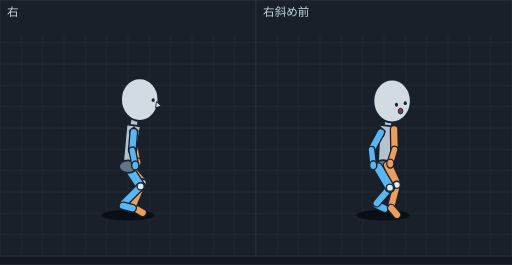
t = 0.00 s
t = 0.06 s: frame unchanged from t = 0.00 s, image omitted
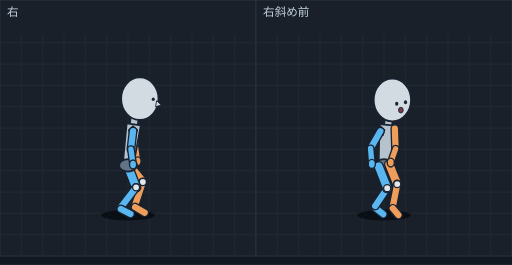
t = 0.15 s
t = 0.21 s: frame unchanged from t = 0.15 s, image omitted
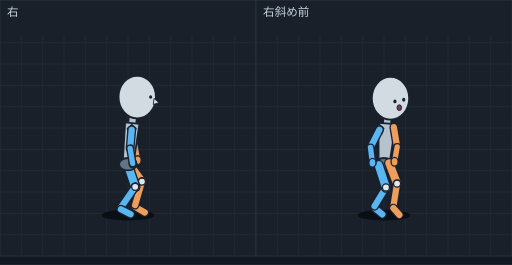
t = 0.28 s
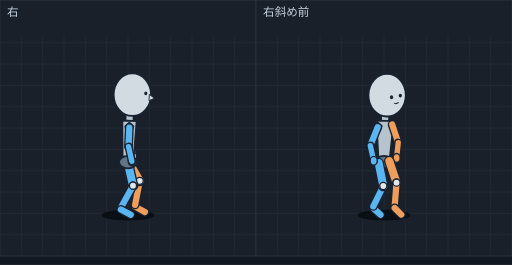
t = 0.36 s

The animated SVG that drew these frames (rendered in a browser with its animation timeline set to each time). Animation: 12 SMIL elements (animate=12); one cycle of 0.43 s, repeats indefinitely.

<svg xmlns="http://www.w3.org/2000/svg" viewBox="0 0 576 298" width="576" height="298" font-family="sans-serif"><rect width="576" height="298" fill="#121821"/><g transform="translate(0,0)"><rect width="288" height="288" fill="#19202a" stroke="#2c3542"/><line x1="24" y1="40" x2="24" y2="288" stroke="#222b37"/><line x1="48" y1="40" x2="48" y2="288" stroke="#222b37"/><line x1="72" y1="40" x2="72" y2="288" stroke="#222b37"/><line x1="96" y1="40" x2="96" y2="288" stroke="#222b37"/><line x1="120" y1="40" x2="120" y2="288" stroke="#222b37"/><line x1="144" y1="40" x2="144" y2="288" stroke="#222b37"/><line x1="168" y1="40" x2="168" y2="288" stroke="#222b37"/><line x1="192" y1="40" x2="192" y2="288" stroke="#222b37"/><line x1="216" y1="40" x2="216" y2="288" stroke="#222b37"/><line x1="240" y1="40" x2="240" y2="288" stroke="#222b37"/><line x1="264" y1="40" x2="264" y2="288" stroke="#222b37"/><line x1="0" y1="48" x2="288" y2="48" stroke="#222b37"/><line x1="0" y1="72" x2="288" y2="72" stroke="#222b37"/><line x1="0" y1="96" x2="288" y2="96" stroke="#222b37"/><line x1="0" y1="120" x2="288" y2="120" stroke="#222b37"/><line x1="0" y1="144" x2="288" y2="144" stroke="#222b37"/><line x1="0" y1="168" x2="288" y2="168" stroke="#222b37"/><line x1="0" y1="192" x2="288" y2="192" stroke="#222b37"/><line x1="0" y1="216" x2="288" y2="216" stroke="#222b37"/><line x1="0" y1="240" x2="288" y2="240" stroke="#222b37"/><line x1="0" y1="264" x2="288" y2="264" stroke="#222b37"/><text x="8" y="18" font-size="13" fill="#c4d2df">右</text><g display="inline"><ellipse cx="144.0" cy="242" rx="30" ry="6" fill="#0a0f15"/><line x1="148.8" y1="144.3" x2="152.1" y2="166.8" stroke="#182230" stroke-width="10" stroke-linecap="round"/><line x1="148.8" y1="144.3" x2="152.1" y2="166.8" stroke="#ee9d5a" stroke-width="7" stroke-linecap="round"/><line x1="143.4" y1="185.7" x2="160.5" y2="205.6" stroke="#182230" stroke-width="12" stroke-linecap="round"/><line x1="143.4" y1="185.7" x2="160.5" y2="205.6" stroke="#ee9d5a" stroke-width="9" stroke-linecap="round"/><line x1="149.7" y1="232.9" x2="160.5" y2="239.3" stroke="#182230" stroke-width="10" stroke-linecap="round"/><line x1="149.7" y1="232.9" x2="160.5" y2="239.3" stroke="#ee9d5a" stroke-width="7" stroke-linecap="round"/><line x1="160.5" y1="205.6" x2="149.7" y2="230.9" stroke="#182230" stroke-width="10" stroke-linecap="round"/><line x1="160.5" y1="205.6" x2="149.7" y2="230.9" stroke="#ee9d5a" stroke-width="7" stroke-linecap="round"/><line x1="152.1" y1="166.8" x2="154.7" y2="182.6" stroke="#182230" stroke-width="9" stroke-linecap="round"/><line x1="152.1" y1="166.8" x2="154.7" y2="182.6" stroke="#ee9d5a" stroke-width="6" stroke-linecap="round"/><ellipse cx="160.5" cy="205.6" rx="4" ry="4" fill="#e1e8ec" stroke="#182230" stroke-width="1.5"/><ellipse cx="154.7" cy="182.6" rx="4" ry="5" fill="#ee9d5a" stroke="#182230" stroke-width="1.5"/><line x1="144.6" y1="188.9" x2="158.2" y2="209.6" stroke="#182230" stroke-width="12" stroke-linecap="round"/><line x1="144.6" y1="188.9" x2="158.2" y2="209.6" stroke="#5ab6f0" stroke-width="9" stroke-linecap="round"/><line x1="158.2" y1="209.6" x2="138.3" y2="229.5" stroke="#182230" stroke-width="10" stroke-linecap="round"/><line x1="158.2" y1="209.6" x2="138.3" y2="229.5" stroke="#5ab6f0" stroke-width="7" stroke-linecap="round"/><line x1="138.3" y1="231.5" x2="149.2" y2="234.2" stroke="#182230" stroke-width="10" stroke-linecap="round"/><line x1="138.3" y1="231.5" x2="149.2" y2="234.2" stroke="#5ab6f0" stroke-width="7" stroke-linecap="round"/><ellipse cx="158.2" cy="209.6" rx="4" ry="4" fill="#e1e8ec" stroke="#182230" stroke-width="1.5"/><line x1="151.7" y1="132.2" x2="149.0" y2="150.9" stroke="#182230" stroke-width="10" stroke-linecap="round"/><line x1="151.7" y1="132.2" x2="149.0" y2="150.9" stroke="#b6c2cc" stroke-width="7" stroke-linecap="round"/><polygon points="158.3,142.1 142.4,139.9 138.1,186.5 149.9,188.1" fill="#b6c2cc" stroke="#182230" stroke-width="2" stroke-linejoin="round"/><ellipse cx="144.0" cy="187.3" rx="10" ry="7" fill="#637487" stroke="#182230" stroke-width="2"/><ellipse cx="157.2" cy="112.0" rx="21" ry="24" fill="#d2dbe1" stroke="#182230" stroke-width="2"/><ellipse cx="172.3" cy="112.6" rx="1.7" ry="2" fill="#182230"/><polygon points="176.1,114.3 181.3,119.3 174.9,121.2" fill="#d2dbe1" stroke="#182230" stroke-width="1"/><polygon points="150.5,142.7 155.5,147.2 153.5,153.2 146.5,151.7 145.5,147.2" fill="#246a9e" stroke="#182230" stroke-width="1.2"/><line x1="150.5" y1="148.7" x2="148.8" y2="169.1" stroke="#182230" stroke-width="10" stroke-linecap="round"/><line x1="150.5" y1="148.7" x2="148.8" y2="169.1" stroke="#5ab6f0" stroke-width="7" stroke-linecap="round"/><line x1="148.8" y1="169.1" x2="152.2" y2="186.1" stroke="#182230" stroke-width="9" stroke-linecap="round"/><line x1="148.8" y1="169.1" x2="152.2" y2="186.1" stroke="#5ab6f0" stroke-width="6" stroke-linecap="round"/><ellipse cx="152.2" cy="186.1" rx="4" ry="5" fill="#5ab6f0" stroke="#182230" stroke-width="1.5"/><animate attributeName="display" values="inline;none;none;none;none;none" keyTimes="0.0000;0.2817;0.5634;0.7277;0.8920;0.9460" calcMode="discrete" dur="426ms" repeatCount="indefinite"/></g><g display="none"><ellipse cx="144.0" cy="242" rx="30" ry="6" fill="#0a0f15"/><line x1="149.7" y1="143.3" x2="152.5" y2="165.8" stroke="#182230" stroke-width="10" stroke-linecap="round"/><line x1="149.7" y1="143.3" x2="152.5" y2="165.8" stroke="#ee9d5a" stroke-width="7" stroke-linecap="round"/><line x1="144.0" y1="184.5" x2="160.7" y2="204.7" stroke="#182230" stroke-width="12" stroke-linecap="round"/><line x1="144.0" y1="184.5" x2="160.7" y2="204.7" stroke="#ee9d5a" stroke-width="9" stroke-linecap="round"/><line x1="160.7" y1="204.7" x2="152.0" y2="230.9" stroke="#182230" stroke-width="10" stroke-linecap="round"/><line x1="160.7" y1="204.7" x2="152.0" y2="230.9" stroke="#ee9d5a" stroke-width="7" stroke-linecap="round"/><line x1="152.0" y1="232.9" x2="162.8" y2="239.3" stroke="#182230" stroke-width="10" stroke-linecap="round"/><line x1="152.0" y1="232.9" x2="162.8" y2="239.3" stroke="#ee9d5a" stroke-width="7" stroke-linecap="round"/><line x1="152.5" y1="165.8" x2="154.7" y2="181.4" stroke="#182230" stroke-width="9" stroke-linecap="round"/><line x1="152.5" y1="165.8" x2="154.7" y2="181.4" stroke="#ee9d5a" stroke-width="6" stroke-linecap="round"/><ellipse cx="160.7" cy="204.7" rx="4" ry="4" fill="#e1e8ec" stroke="#182230" stroke-width="1.5"/><line x1="144.0" y1="187.5" x2="153.1" y2="210.7" stroke="#182230" stroke-width="12" stroke-linecap="round"/><line x1="144.0" y1="187.5" x2="153.1" y2="210.7" stroke="#5ab6f0" stroke-width="9" stroke-linecap="round"/><line x1="153.1" y1="210.7" x2="136.0" y2="233.1" stroke="#182230" stroke-width="10" stroke-linecap="round"/><line x1="153.1" y1="210.7" x2="136.0" y2="233.1" stroke="#5ab6f0" stroke-width="7" stroke-linecap="round"/><line x1="136.0" y1="235.1" x2="146.8" y2="240.7" stroke="#182230" stroke-width="10" stroke-linecap="round"/><line x1="136.0" y1="235.1" x2="146.8" y2="240.7" stroke="#5ab6f0" stroke-width="7" stroke-linecap="round"/><ellipse cx="154.7" cy="181.4" rx="4" ry="5" fill="#ee9d5a" stroke="#182230" stroke-width="1.5"/><ellipse cx="153.1" cy="210.7" rx="4" ry="4" fill="#e1e8ec" stroke="#182230" stroke-width="1.5"/><line x1="151.7" y1="131.0" x2="149.1" y2="149.9" stroke="#182230" stroke-width="10" stroke-linecap="round"/><line x1="151.7" y1="131.0" x2="149.1" y2="149.9" stroke="#b6c2cc" stroke-width="7" stroke-linecap="round"/><polygon points="158.4,141.1 142.5,138.8 138.1,185.2 149.9,186.8" fill="#b6c2cc" stroke="#182230" stroke-width="2" stroke-linejoin="round"/><ellipse cx="144.0" cy="186.0" rx="10" ry="7" fill="#637487" stroke="#182230" stroke-width="2"/><ellipse cx="157.3" cy="110.9" rx="21" ry="24" fill="#d2dbe1" stroke="#182230" stroke-width="2"/><ellipse cx="172.4" cy="111.5" rx="1.7" ry="2" fill="#182230"/><polygon points="176.2,113.2 181.4,118.1 175.0,120.1" fill="#d2dbe1" stroke="#182230" stroke-width="1"/><polygon points="149.7,141.5 154.7,146.0 152.7,152.0 145.7,150.5 144.7,146.0" fill="#246a9e" stroke="#182230" stroke-width="1.2"/><line x1="149.7" y1="147.5" x2="147.3" y2="167.8" stroke="#182230" stroke-width="10" stroke-linecap="round"/><line x1="149.7" y1="147.5" x2="147.3" y2="167.8" stroke="#5ab6f0" stroke-width="7" stroke-linecap="round"/><line x1="147.3" y1="167.8" x2="149.7" y2="184.9" stroke="#182230" stroke-width="9" stroke-linecap="round"/><line x1="147.3" y1="167.8" x2="149.7" y2="184.9" stroke="#5ab6f0" stroke-width="6" stroke-linecap="round"/><ellipse cx="149.7" cy="184.9" rx="4" ry="5" fill="#5ab6f0" stroke="#182230" stroke-width="1.5"/><animate attributeName="display" values="none;inline;none;none;none;none" keyTimes="0.0000;0.2817;0.5634;0.7277;0.8920;0.9460" calcMode="discrete" dur="426ms" repeatCount="indefinite"/></g><g display="none"><ellipse cx="144.0" cy="242" rx="30" ry="6" fill="#0a0f15"/><line x1="148.2" y1="141.9" x2="151.7" y2="163.6" stroke="#182230" stroke-width="10" stroke-linecap="round"/><line x1="148.2" y1="141.9" x2="151.7" y2="163.6" stroke="#ee9d5a" stroke-width="7" stroke-linecap="round"/><line x1="151.7" y1="163.6" x2="154.8" y2="180.2" stroke="#182230" stroke-width="9" stroke-linecap="round"/><line x1="151.7" y1="163.6" x2="154.8" y2="180.2" stroke="#ee9d5a" stroke-width="6" stroke-linecap="round"/><line x1="144.0" y1="183.2" x2="159.7" y2="204.2" stroke="#182230" stroke-width="12" stroke-linecap="round"/><line x1="144.0" y1="183.2" x2="159.7" y2="204.2" stroke="#ee9d5a" stroke-width="9" stroke-linecap="round"/><line x1="152.0" y1="232.7" x2="162.9" y2="239.0" stroke="#182230" stroke-width="10" stroke-linecap="round"/><line x1="152.0" y1="232.7" x2="162.9" y2="239.0" stroke="#ee9d5a" stroke-width="7" stroke-linecap="round"/><line x1="159.7" y1="204.2" x2="152.0" y2="230.7" stroke="#182230" stroke-width="10" stroke-linecap="round"/><line x1="159.7" y1="204.2" x2="152.0" y2="230.7" stroke="#ee9d5a" stroke-width="7" stroke-linecap="round"/><ellipse cx="154.8" cy="180.2" rx="4" ry="5" fill="#ee9d5a" stroke="#182230" stroke-width="1.5"/><ellipse cx="159.7" cy="204.2" rx="4" ry="4" fill="#e1e8ec" stroke="#182230" stroke-width="1.5"/><line x1="144.0" y1="186.2" x2="152.1" y2="210.1" stroke="#182230" stroke-width="12" stroke-linecap="round"/><line x1="144.0" y1="186.2" x2="152.1" y2="210.1" stroke="#5ab6f0" stroke-width="9" stroke-linecap="round"/><line x1="152.1" y1="210.1" x2="136.0" y2="233.3" stroke="#182230" stroke-width="10" stroke-linecap="round"/><line x1="152.1" y1="210.1" x2="136.0" y2="233.3" stroke="#5ab6f0" stroke-width="7" stroke-linecap="round"/><line x1="136.0" y1="235.3" x2="146.9" y2="241.0" stroke="#182230" stroke-width="10" stroke-linecap="round"/><line x1="136.0" y1="235.3" x2="146.9" y2="241.0" stroke="#5ab6f0" stroke-width="7" stroke-linecap="round"/><ellipse cx="152.1" cy="210.1" rx="4" ry="4" fill="#e1e8ec" stroke="#182230" stroke-width="1.5"/><line x1="149.7" y1="129.5" x2="147.8" y2="148.4" stroke="#182230" stroke-width="10" stroke-linecap="round"/><line x1="149.7" y1="129.5" x2="147.8" y2="148.4" stroke="#b6c2cc" stroke-width="7" stroke-linecap="round"/><polygon points="156.8,139.3 140.8,137.6 138.0,184.1 150.0,185.3" fill="#b6c2cc" stroke="#182230" stroke-width="2" stroke-linejoin="round"/><ellipse cx="144.0" cy="184.7" rx="10" ry="7" fill="#637487" stroke="#182230" stroke-width="2"/><ellipse cx="154.4" cy="109.2" rx="21" ry="24" fill="#d2dbe1" stroke="#182230" stroke-width="2"/><ellipse cx="169.5" cy="109.1" rx="1.7" ry="2" fill="#182230"/><polygon points="173.3,110.6 178.8,115.4 172.4,117.6" fill="#d2dbe1" stroke="#182230" stroke-width="1"/><polygon points="148.2,140.0 153.2,144.5 151.2,150.5 144.2,149.0 143.2,144.5" fill="#246a9e" stroke="#182230" stroke-width="1.2"/><line x1="148.2" y1="146.0" x2="146.4" y2="166.8" stroke="#182230" stroke-width="10" stroke-linecap="round"/><line x1="148.2" y1="146.0" x2="146.4" y2="166.8" stroke="#5ab6f0" stroke-width="7" stroke-linecap="round"/><ellipse cx="149.2" cy="183.7" rx="4" ry="5" fill="#5ab6f0" stroke="#182230" stroke-width="1.5"/><line x1="146.4" y1="166.8" x2="149.2" y2="183.7" stroke="#182230" stroke-width="9" stroke-linecap="round"/><line x1="146.4" y1="166.8" x2="149.2" y2="183.7" stroke="#5ab6f0" stroke-width="6" stroke-linecap="round"/><animate attributeName="display" values="none;none;inline;none;none;none" keyTimes="0.0000;0.2817;0.5634;0.7277;0.8920;0.9460" calcMode="discrete" dur="426ms" repeatCount="indefinite"/></g><g display="none"><ellipse cx="144.0" cy="242" rx="30" ry="6" fill="#0a0f15"/><line x1="147.6" y1="158.9" x2="149.8" y2="176.1" stroke="#182230" stroke-width="9" stroke-linecap="round"/><line x1="147.6" y1="158.9" x2="149.8" y2="176.1" stroke="#ee9d5a" stroke-width="6" stroke-linecap="round"/><line x1="145.5" y1="139.3" x2="147.6" y2="158.9" stroke="#182230" stroke-width="10" stroke-linecap="round"/><line x1="145.5" y1="139.3" x2="147.6" y2="158.9" stroke="#ee9d5a" stroke-width="7" stroke-linecap="round"/><ellipse cx="149.8" cy="176.1" rx="4" ry="5" fill="#ee9d5a" stroke="#182230" stroke-width="1.5"/><line x1="152.0" y1="232.4" x2="163.0" y2="238.5" stroke="#182230" stroke-width="10" stroke-linecap="round"/><line x1="152.0" y1="232.4" x2="163.0" y2="238.5" stroke="#ee9d5a" stroke-width="7" stroke-linecap="round"/><line x1="157.2" y1="203.4" x2="152.0" y2="230.4" stroke="#182230" stroke-width="10" stroke-linecap="round"/><line x1="157.2" y1="203.4" x2="152.0" y2="230.4" stroke="#ee9d5a" stroke-width="7" stroke-linecap="round"/><line x1="144.0" y1="180.8" x2="157.2" y2="203.4" stroke="#182230" stroke-width="12" stroke-linecap="round"/><line x1="144.0" y1="180.8" x2="157.2" y2="203.4" stroke="#ee9d5a" stroke-width="9" stroke-linecap="round"/><ellipse cx="157.2" cy="203.4" rx="4" ry="4" fill="#e1e8ec" stroke="#182230" stroke-width="1.5"/><line x1="144.0" y1="183.8" x2="149.6" y2="208.8" stroke="#182230" stroke-width="12" stroke-linecap="round"/><line x1="144.0" y1="183.8" x2="149.6" y2="208.8" stroke="#5ab6f0" stroke-width="9" stroke-linecap="round"/><line x1="149.6" y1="208.8" x2="136.0" y2="233.6" stroke="#182230" stroke-width="10" stroke-linecap="round"/><line x1="149.6" y1="208.8" x2="136.0" y2="233.6" stroke="#5ab6f0" stroke-width="7" stroke-linecap="round"/><line x1="136.0" y1="235.6" x2="147.0" y2="241.5" stroke="#182230" stroke-width="10" stroke-linecap="round"/><line x1="136.0" y1="235.6" x2="147.0" y2="241.5" stroke="#5ab6f0" stroke-width="7" stroke-linecap="round"/><ellipse cx="149.6" cy="208.8" rx="4" ry="4" fill="#e1e8ec" stroke="#182230" stroke-width="1.5"/><line x1="146.0" y1="126.8" x2="145.3" y2="145.8" stroke="#182230" stroke-width="10" stroke-linecap="round"/><line x1="146.0" y1="126.8" x2="145.3" y2="145.8" stroke="#b6c2cc" stroke-width="7" stroke-linecap="round"/><polygon points="153.7,136.1 137.7,135.5 138.0,182.1 150.0,182.5" fill="#b6c2cc" stroke="#182230" stroke-width="2" stroke-linejoin="round"/><ellipse cx="144.0" cy="182.3" rx="10" ry="7" fill="#637487" stroke="#182230" stroke-width="2"/><ellipse cx="148.9" cy="106.4" rx="21" ry="24" fill="#d2dbe1" stroke="#182230" stroke-width="2"/><ellipse cx="164.0" cy="105.0" rx="1.7" ry="2" fill="#182230"/><polygon points="168.0,106.2 173.8,110.5 167.6,113.2" fill="#d2dbe1" stroke="#182230" stroke-width="1"/><polygon points="145.5,137.4 150.5,141.9 148.5,147.9 141.5,146.4 140.5,141.9" fill="#246a9e" stroke="#182230" stroke-width="1.2"/><line x1="145.5" y1="143.4" x2="144.6" y2="164.9" stroke="#182230" stroke-width="10" stroke-linecap="round"/><line x1="145.5" y1="143.4" x2="144.6" y2="164.9" stroke="#5ab6f0" stroke-width="7" stroke-linecap="round"/><ellipse cx="148.3" cy="181.4" rx="4" ry="5" fill="#5ab6f0" stroke="#182230" stroke-width="1.5"/><line x1="144.6" y1="164.9" x2="148.3" y2="181.4" stroke="#182230" stroke-width="9" stroke-linecap="round"/><line x1="144.6" y1="164.9" x2="148.3" y2="181.4" stroke="#5ab6f0" stroke-width="6" stroke-linecap="round"/><animate attributeName="display" values="none;none;none;inline;none;none" keyTimes="0.0000;0.2817;0.5634;0.7277;0.8920;0.9460" calcMode="discrete" dur="426ms" repeatCount="indefinite"/></g><g display="none"><ellipse cx="144.0" cy="242" rx="30" ry="6" fill="#0a0f15"/><line x1="145.7" y1="155.8" x2="147.8" y2="173.1" stroke="#182230" stroke-width="9" stroke-linecap="round"/><line x1="145.7" y1="155.8" x2="147.8" y2="173.1" stroke="#ee9d5a" stroke-width="6" stroke-linecap="round"/><ellipse cx="147.8" cy="173.1" rx="4" ry="5" fill="#ee9d5a" stroke="#182230" stroke-width="1.5"/><line x1="144.0" y1="137.9" x2="145.7" y2="155.8" stroke="#182230" stroke-width="10" stroke-linecap="round"/><line x1="144.0" y1="137.9" x2="145.7" y2="155.8" stroke="#ee9d5a" stroke-width="7" stroke-linecap="round"/><line x1="152.0" y1="232.2" x2="163.0" y2="238.2" stroke="#182230" stroke-width="10" stroke-linecap="round"/><line x1="152.0" y1="232.2" x2="163.0" y2="238.2" stroke="#ee9d5a" stroke-width="7" stroke-linecap="round"/><line x1="155.5" y1="202.9" x2="152.0" y2="230.2" stroke="#182230" stroke-width="10" stroke-linecap="round"/><line x1="155.5" y1="202.9" x2="152.0" y2="230.2" stroke="#ee9d5a" stroke-width="7" stroke-linecap="round"/><line x1="144.0" y1="179.5" x2="155.5" y2="202.9" stroke="#182230" stroke-width="12" stroke-linecap="round"/><line x1="144.0" y1="179.5" x2="155.5" y2="202.9" stroke="#ee9d5a" stroke-width="9" stroke-linecap="round"/><ellipse cx="155.5" cy="202.9" rx="4" ry="4" fill="#e1e8ec" stroke="#182230" stroke-width="1.5"/><line x1="144.0" y1="182.5" x2="147.8" y2="208.1" stroke="#182230" stroke-width="12" stroke-linecap="round"/><line x1="144.0" y1="182.5" x2="147.8" y2="208.1" stroke="#5ab6f0" stroke-width="9" stroke-linecap="round"/><line x1="147.8" y1="208.1" x2="136.0" y2="233.8" stroke="#182230" stroke-width="10" stroke-linecap="round"/><line x1="147.8" y1="208.1" x2="136.0" y2="233.8" stroke="#5ab6f0" stroke-width="7" stroke-linecap="round"/><line x1="136.0" y1="235.8" x2="147.0" y2="241.8" stroke="#182230" stroke-width="10" stroke-linecap="round"/><line x1="136.0" y1="235.8" x2="147.0" y2="241.8" stroke="#5ab6f0" stroke-width="7" stroke-linecap="round"/><ellipse cx="147.8" cy="208.1" rx="4" ry="4" fill="#e1e8ec" stroke="#182230" stroke-width="1.5"/><line x1="144.0" y1="125.5" x2="144.0" y2="144.5" stroke="#182230" stroke-width="10" stroke-linecap="round"/><line x1="144.0" y1="125.5" x2="144.0" y2="144.5" stroke="#b6c2cc" stroke-width="7" stroke-linecap="round"/><polygon points="152.0,134.5 136.0,134.5 138.0,181.0 150.0,181.0" fill="#b6c2cc" stroke="#182230" stroke-width="2" stroke-linejoin="round"/><ellipse cx="144.0" cy="181.0" rx="10" ry="7" fill="#637487" stroke="#182230" stroke-width="2"/><ellipse cx="146.0" cy="105.0" rx="21" ry="24" fill="#d2dbe1" stroke="#182230" stroke-width="2"/><ellipse cx="161.0" cy="103.0" rx="1.7" ry="2" fill="#182230"/><polygon points="165.0,104.0 171.0,108.0 165.0,111.0" fill="#d2dbe1" stroke="#182230" stroke-width="1"/><polygon points="144.0,136.1 149.0,140.6 147.0,146.6 140.0,145.1 139.0,140.6" fill="#246a9e" stroke="#182230" stroke-width="1.2"/><line x1="144.0" y1="142.1" x2="143.7" y2="163.9" stroke="#182230" stroke-width="10" stroke-linecap="round"/><line x1="144.0" y1="142.1" x2="143.7" y2="163.9" stroke="#5ab6f0" stroke-width="7" stroke-linecap="round"/><ellipse cx="147.8" cy="180.0" rx="4" ry="5" fill="#5ab6f0" stroke="#182230" stroke-width="1.5"/><line x1="143.7" y1="163.9" x2="147.8" y2="180.0" stroke="#182230" stroke-width="9" stroke-linecap="round"/><line x1="143.7" y1="163.9" x2="147.8" y2="180.0" stroke="#5ab6f0" stroke-width="6" stroke-linecap="round"/><animate attributeName="display" values="none;none;none;none;inline;none" keyTimes="0.0000;0.2817;0.5634;0.7277;0.8920;0.9460" calcMode="discrete" dur="426ms" repeatCount="indefinite"/></g><g display="none"><ellipse cx="144.9" cy="242" rx="30" ry="6" fill="#0a0f15"/><line x1="151.7" y1="155.0" x2="157.6" y2="171.4" stroke="#182230" stroke-width="9" stroke-linecap="round"/><line x1="151.7" y1="155.0" x2="157.6" y2="171.4" stroke="#ee9d5a" stroke-width="6" stroke-linecap="round"/><ellipse cx="157.6" cy="171.4" rx="4" ry="5" fill="#ee9d5a" stroke="#182230" stroke-width="1.5"/><line x1="147.6" y1="138.0" x2="151.7" y2="155.0" stroke="#182230" stroke-width="10" stroke-linecap="round"/><line x1="147.6" y1="138.0" x2="151.7" y2="155.0" stroke="#ee9d5a" stroke-width="7" stroke-linecap="round"/><line x1="152.9" y1="231.3" x2="164.2" y2="236.9" stroke="#182230" stroke-width="10" stroke-linecap="round"/><line x1="152.9" y1="231.3" x2="164.2" y2="236.9" stroke="#ee9d5a" stroke-width="7" stroke-linecap="round"/><line x1="157.8" y1="202.1" x2="152.9" y2="229.3" stroke="#182230" stroke-width="10" stroke-linecap="round"/><line x1="157.8" y1="202.1" x2="152.9" y2="229.3" stroke="#ee9d5a" stroke-width="7" stroke-linecap="round"/><line x1="144.9" y1="179.5" x2="157.8" y2="202.1" stroke="#182230" stroke-width="12" stroke-linecap="round"/><line x1="144.9" y1="179.5" x2="157.8" y2="202.1" stroke="#ee9d5a" stroke-width="9" stroke-linecap="round"/><ellipse cx="157.8" cy="202.1" rx="4" ry="4" fill="#e1e8ec" stroke="#182230" stroke-width="1.5"/><line x1="144.9" y1="182.5" x2="148.8" y2="208.1" stroke="#182230" stroke-width="12" stroke-linecap="round"/><line x1="144.9" y1="182.5" x2="148.8" y2="208.1" stroke="#5ab6f0" stroke-width="9" stroke-linecap="round"/><line x1="148.8" y1="208.1" x2="135.9" y2="233.3" stroke="#182230" stroke-width="10" stroke-linecap="round"/><line x1="148.8" y1="208.1" x2="135.9" y2="233.3" stroke="#5ab6f0" stroke-width="7" stroke-linecap="round"/><line x1="135.9" y1="235.3" x2="146.5" y2="241.9" stroke="#182230" stroke-width="10" stroke-linecap="round"/><line x1="135.9" y1="235.3" x2="146.5" y2="241.9" stroke="#5ab6f0" stroke-width="7" stroke-linecap="round"/><ellipse cx="148.8" cy="208.1" rx="4" ry="4" fill="#e1e8ec" stroke="#182230" stroke-width="1.5"/><line x1="148.6" y1="125.6" x2="147.3" y2="144.6" stroke="#182230" stroke-width="10" stroke-linecap="round"/><line x1="148.6" y1="125.6" x2="147.3" y2="144.6" stroke="#b6c2cc" stroke-width="7" stroke-linecap="round"/><polygon points="156.0,135.1 140.0,134.1 139.0,180.6 150.9,181.4" fill="#b6c2cc" stroke="#182230" stroke-width="2" stroke-linejoin="round"/><ellipse cx="144.9" cy="181.0" rx="10" ry="7" fill="#637487" stroke="#182230" stroke-width="2"/><ellipse cx="150.6" cy="105.1" rx="21" ry="24" fill="#d2dbe1" stroke="#182230" stroke-width="2"/><ellipse cx="165.6" cy="103.1" rx="1.7" ry="2" fill="#182230"/><polygon points="169.6,104.1 175.6,108.1 169.6,111.1" fill="#d2dbe1" stroke="#182230" stroke-width="1"/><polygon points="147.6,136.2 152.6,140.7 150.6,146.7 143.6,145.2 142.6,140.7" fill="#246a9e" stroke="#182230" stroke-width="1.2"/><line x1="147.6" y1="142.2" x2="150.0" y2="163.5" stroke="#182230" stroke-width="10" stroke-linecap="round"/><line x1="147.6" y1="142.2" x2="150.0" y2="163.5" stroke="#5ab6f0" stroke-width="7" stroke-linecap="round"/><ellipse cx="157.4" cy="178.3" rx="4" ry="5" fill="#5ab6f0" stroke="#182230" stroke-width="1.5"/><line x1="150.0" y1="163.5" x2="157.4" y2="178.3" stroke="#182230" stroke-width="9" stroke-linecap="round"/><line x1="150.0" y1="163.5" x2="157.4" y2="178.3" stroke="#5ab6f0" stroke-width="6" stroke-linecap="round"/><animate attributeName="display" values="none;none;none;none;none;inline" keyTimes="0.0000;0.2817;0.5634;0.7277;0.8920;0.9460" calcMode="discrete" dur="426ms" repeatCount="indefinite"/></g></g><g transform="translate(288,0)"><rect width="288" height="288" fill="#19202a" stroke="#2c3542"/><line x1="24" y1="40" x2="24" y2="288" stroke="#222b37"/><line x1="48" y1="40" x2="48" y2="288" stroke="#222b37"/><line x1="72" y1="40" x2="72" y2="288" stroke="#222b37"/><line x1="96" y1="40" x2="96" y2="288" stroke="#222b37"/><line x1="120" y1="40" x2="120" y2="288" stroke="#222b37"/><line x1="144" y1="40" x2="144" y2="288" stroke="#222b37"/><line x1="168" y1="40" x2="168" y2="288" stroke="#222b37"/><line x1="192" y1="40" x2="192" y2="288" stroke="#222b37"/><line x1="216" y1="40" x2="216" y2="288" stroke="#222b37"/><line x1="240" y1="40" x2="240" y2="288" stroke="#222b37"/><line x1="264" y1="40" x2="264" y2="288" stroke="#222b37"/><line x1="0" y1="48" x2="288" y2="48" stroke="#222b37"/><line x1="0" y1="72" x2="288" y2="72" stroke="#222b37"/><line x1="0" y1="96" x2="288" y2="96" stroke="#222b37"/><line x1="0" y1="120" x2="288" y2="120" stroke="#222b37"/><line x1="0" y1="144" x2="288" y2="144" stroke="#222b37"/><line x1="0" y1="168" x2="288" y2="168" stroke="#222b37"/><line x1="0" y1="192" x2="288" y2="192" stroke="#222b37"/><line x1="0" y1="216" x2="288" y2="216" stroke="#222b37"/><line x1="0" y1="240" x2="288" y2="240" stroke="#222b37"/><line x1="0" y1="264" x2="288" y2="264" stroke="#222b37"/><text x="8" y="18" font-size="13" fill="#c4d2df">右斜め前</text><g display="inline"><ellipse cx="143.0" cy="242" rx="30" ry="6" fill="#0a0f15"/><line x1="135.8" y1="230.5" x2="144.8" y2="234.6" stroke="#182230" stroke-width="10" stroke-linecap="round"/><line x1="135.8" y1="230.5" x2="144.8" y2="234.6" stroke="#5ab6f0" stroke-width="7" stroke-linecap="round"/><line x1="149.1" y1="133.1" x2="147.4" y2="151.6" stroke="#182230" stroke-width="10" stroke-linecap="round"/><line x1="149.1" y1="133.1" x2="147.4" y2="151.6" stroke="#b6c2cc" stroke-width="7" stroke-linecap="round"/><polygon points="157.8,142.8 139.5,140.5 137.0,186.5 149.0,188.0" fill="#b6c2cc" stroke="#182230" stroke-width="2" stroke-linejoin="round"/><ellipse cx="143.0" cy="187.2" rx="10" ry="7" fill="#637487" stroke="#182230" stroke-width="2"/><line x1="155.4" y1="145.5" x2="155.9" y2="168.2" stroke="#182230" stroke-width="10" stroke-linecap="round"/><line x1="155.4" y1="145.5" x2="155.9" y2="168.2" stroke="#ee9d5a" stroke-width="7" stroke-linecap="round"/><line x1="155.9" y1="168.2" x2="151.1" y2="184.0" stroke="#182230" stroke-width="9" stroke-linecap="round"/><line x1="155.9" y1="168.2" x2="151.1" y2="184.0" stroke="#ee9d5a" stroke-width="6" stroke-linecap="round"/><line x1="148.6" y1="186.0" x2="158.4" y2="207.9" stroke="#182230" stroke-width="12" stroke-linecap="round"/><line x1="148.6" y1="186.0" x2="158.4" y2="207.9" stroke="#ee9d5a" stroke-width="9" stroke-linecap="round"/><line x1="158.4" y1="207.9" x2="152.2" y2="232.0" stroke="#182230" stroke-width="10" stroke-linecap="round"/><line x1="158.4" y1="207.9" x2="152.2" y2="232.0" stroke="#ee9d5a" stroke-width="7" stroke-linecap="round"/><line x1="152.2" y1="234.0" x2="158.6" y2="241.6" stroke="#182230" stroke-width="10" stroke-linecap="round"/><line x1="152.2" y1="234.0" x2="158.6" y2="241.6" stroke="#ee9d5a" stroke-width="7" stroke-linecap="round"/><line x1="150.7" y1="211.1" x2="135.8" y2="228.5" stroke="#182230" stroke-width="10" stroke-linecap="round"/><line x1="150.7" y1="211.1" x2="135.8" y2="228.5" stroke="#5ab6f0" stroke-width="7" stroke-linecap="round"/><ellipse cx="151.1" cy="184.0" rx="4" ry="5" fill="#ee9d5a" stroke="#182230" stroke-width="1.5"/><ellipse cx="158.4" cy="207.9" rx="4" ry="4" fill="#e1e8ec" stroke="#182230" stroke-width="1.5"/><line x1="137.4" y1="188.5" x2="150.7" y2="211.1" stroke="#182230" stroke-width="12" stroke-linecap="round"/><line x1="137.4" y1="188.5" x2="150.7" y2="211.1" stroke="#5ab6f0" stroke-width="9" stroke-linecap="round"/><ellipse cx="153.1" cy="113.6" rx="21" ry="24" fill="#d2dbe1" stroke="#182230" stroke-width="2"/><ellipse cx="158.0" cy="117.7" rx="1.8" ry="2.2" fill="#182230"/><ellipse cx="167.9" cy="116.0" rx="1.8" ry="2.2" fill="#182230"/><ellipse cx="162.6" cy="124.9" rx="2.6" ry="3.2" fill="#7a3b4a" stroke="#182230" stroke-width="1"/><polygon points="140.4,142.9 145.4,147.4 143.4,153.4 136.4,151.9 135.4,147.4" fill="#246a9e" stroke="#182230" stroke-width="1.2"/><ellipse cx="150.7" cy="211.1" rx="4" ry="4" fill="#e1e8ec" stroke="#182230" stroke-width="1.5"/><line x1="140.4" y1="148.9" x2="129.9" y2="168.4" stroke="#182230" stroke-width="10" stroke-linecap="round"/><line x1="140.4" y1="148.9" x2="129.9" y2="168.4" stroke="#5ab6f0" stroke-width="7" stroke-linecap="round"/><line x1="129.9" y1="168.4" x2="131.9" y2="185.8" stroke="#182230" stroke-width="9" stroke-linecap="round"/><line x1="129.9" y1="168.4" x2="131.9" y2="185.8" stroke="#5ab6f0" stroke-width="6" stroke-linecap="round"/><ellipse cx="131.9" cy="185.8" rx="4" ry="5" fill="#5ab6f0" stroke="#182230" stroke-width="1.5"/><animate attributeName="display" values="inline;none;none;none;none;none" keyTimes="0.0000;0.2817;0.5634;0.7277;0.8920;0.9460" calcMode="discrete" dur="426ms" repeatCount="indefinite"/></g><g display="none"><ellipse cx="144.0" cy="242" rx="30" ry="6" fill="#0a0f15"/><line x1="134.1" y1="233.7" x2="143.1" y2="240.9" stroke="#182230" stroke-width="10" stroke-linecap="round"/><line x1="134.1" y1="233.7" x2="143.1" y2="240.9" stroke="#5ab6f0" stroke-width="7" stroke-linecap="round"/><line x1="149.5" y1="132.0" x2="147.6" y2="150.5" stroke="#182230" stroke-width="10" stroke-linecap="round"/><line x1="149.5" y1="132.0" x2="147.6" y2="150.5" stroke="#b6c2cc" stroke-width="7" stroke-linecap="round"/><polygon points="158.3,141.5 138.9,139.6 138.0,185.4 150.0,186.6" fill="#b6c2cc" stroke="#182230" stroke-width="2" stroke-linejoin="round"/><ellipse cx="144.0" cy="186.0" rx="10" ry="7" fill="#637487" stroke="#182230" stroke-width="2"/><line x1="156.2" y1="144.7" x2="157.0" y2="167.4" stroke="#182230" stroke-width="10" stroke-linecap="round"/><line x1="156.2" y1="144.7" x2="157.0" y2="167.4" stroke="#ee9d5a" stroke-width="7" stroke-linecap="round"/><line x1="157.0" y1="167.4" x2="151.6" y2="182.8" stroke="#182230" stroke-width="9" stroke-linecap="round"/><line x1="157.0" y1="167.4" x2="151.6" y2="182.8" stroke="#ee9d5a" stroke-width="6" stroke-linecap="round"/><line x1="150.0" y1="184.9" x2="158.9" y2="207.0" stroke="#182230" stroke-width="12" stroke-linecap="round"/><line x1="150.0" y1="184.9" x2="158.9" y2="207.0" stroke="#ee9d5a" stroke-width="9" stroke-linecap="round"/><line x1="147.6" y1="211.6" x2="134.1" y2="231.7" stroke="#182230" stroke-width="10" stroke-linecap="round"/><line x1="147.6" y1="211.6" x2="134.1" y2="231.7" stroke="#5ab6f0" stroke-width="7" stroke-linecap="round"/><line x1="158.9" y1="207.0" x2="153.9" y2="232.3" stroke="#182230" stroke-width="10" stroke-linecap="round"/><line x1="158.9" y1="207.0" x2="153.9" y2="232.3" stroke="#ee9d5a" stroke-width="7" stroke-linecap="round"/><line x1="153.9" y1="234.3" x2="160.2" y2="241.9" stroke="#182230" stroke-width="10" stroke-linecap="round"/><line x1="153.9" y1="234.3" x2="160.2" y2="241.9" stroke="#ee9d5a" stroke-width="7" stroke-linecap="round"/><ellipse cx="151.6" cy="182.8" rx="4" ry="5" fill="#ee9d5a" stroke="#182230" stroke-width="1.5"/><line x1="138.0" y1="187.1" x2="147.6" y2="211.6" stroke="#182230" stroke-width="12" stroke-linecap="round"/><line x1="138.0" y1="187.1" x2="147.6" y2="211.6" stroke="#5ab6f0" stroke-width="9" stroke-linecap="round"/><ellipse cx="158.9" cy="207.0" rx="4" ry="4" fill="#e1e8ec" stroke="#182230" stroke-width="1.5"/><ellipse cx="147.6" cy="211.6" rx="4" ry="4" fill="#e1e8ec" stroke="#182230" stroke-width="1.5"/><ellipse cx="153.4" cy="112.5" rx="21" ry="24" fill="#d2dbe1" stroke="#182230" stroke-width="2"/><ellipse cx="158.3" cy="116.7" rx="1.8" ry="2.2" fill="#182230"/><ellipse cx="168.2" cy="114.9" rx="1.8" ry="2.2" fill="#182230"/><ellipse cx="163.0" cy="123.8" rx="2.6" ry="3.2" fill="#7a3b4a" stroke="#182230" stroke-width="1"/><polygon points="139.9,141.6 144.9,146.1 142.9,152.1 135.9,150.6 134.9,146.1" fill="#246a9e" stroke="#182230" stroke-width="1.2"/><line x1="139.9" y1="147.6" x2="128.9" y2="166.9" stroke="#182230" stroke-width="10" stroke-linecap="round"/><line x1="139.9" y1="147.6" x2="128.9" y2="166.9" stroke="#5ab6f0" stroke-width="7" stroke-linecap="round"/><line x1="128.9" y1="166.9" x2="130.3" y2="184.3" stroke="#182230" stroke-width="9" stroke-linecap="round"/><line x1="128.9" y1="166.9" x2="130.3" y2="184.3" stroke="#5ab6f0" stroke-width="6" stroke-linecap="round"/><ellipse cx="130.3" cy="184.3" rx="4" ry="5" fill="#5ab6f0" stroke="#182230" stroke-width="1.5"/><animate attributeName="display" values="none;inline;none;none;none;none" keyTimes="0.0000;0.2817;0.5634;0.7277;0.8920;0.9460" calcMode="discrete" dur="426ms" repeatCount="indefinite"/></g><g display="none"><ellipse cx="144.0" cy="242" rx="30" ry="6" fill="#0a0f15"/><line x1="133.4" y1="233.9" x2="142.1" y2="241.1" stroke="#182230" stroke-width="10" stroke-linecap="round"/><line x1="133.4" y1="233.9" x2="142.1" y2="241.1" stroke="#5ab6f0" stroke-width="7" stroke-linecap="round"/><line x1="148.1" y1="130.2" x2="146.7" y2="148.9" stroke="#182230" stroke-width="10" stroke-linecap="round"/><line x1="148.1" y1="130.2" x2="146.7" y2="148.9" stroke="#b6c2cc" stroke-width="7" stroke-linecap="round"/><polygon points="157.1,139.6 137.7,138.2 138.0,184.3 150.0,185.1" fill="#b6c2cc" stroke="#182230" stroke-width="2" stroke-linejoin="round"/><ellipse cx="144.0" cy="184.7" rx="10" ry="7" fill="#637487" stroke="#182230" stroke-width="2"/><line x1="155.1" y1="143.0" x2="158.8" y2="165.3" stroke="#182230" stroke-width="10" stroke-linecap="round"/><line x1="155.1" y1="143.0" x2="158.8" y2="165.3" stroke="#ee9d5a" stroke-width="7" stroke-linecap="round"/><line x1="158.8" y1="165.3" x2="155.9" y2="181.9" stroke="#182230" stroke-width="9" stroke-linecap="round"/><line x1="158.8" y1="165.3" x2="155.9" y2="181.9" stroke="#ee9d5a" stroke-width="6" stroke-linecap="round"/><line x1="150.0" y1="183.6" x2="158.7" y2="206.5" stroke="#182230" stroke-width="12" stroke-linecap="round"/><line x1="150.0" y1="183.6" x2="158.7" y2="206.5" stroke="#ee9d5a" stroke-width="9" stroke-linecap="round"/><ellipse cx="155.9" cy="181.9" rx="4" ry="5" fill="#ee9d5a" stroke="#182230" stroke-width="1.5"/><line x1="158.7" y1="206.5" x2="154.6" y2="232.1" stroke="#182230" stroke-width="10" stroke-linecap="round"/><line x1="158.7" y1="206.5" x2="154.6" y2="232.1" stroke="#ee9d5a" stroke-width="7" stroke-linecap="round"/><line x1="146.2" y1="210.8" x2="133.4" y2="231.9" stroke="#182230" stroke-width="10" stroke-linecap="round"/><line x1="146.2" y1="210.8" x2="133.4" y2="231.9" stroke="#5ab6f0" stroke-width="7" stroke-linecap="round"/><line x1="154.6" y1="234.1" x2="161.3" y2="241.7" stroke="#182230" stroke-width="10" stroke-linecap="round"/><line x1="154.6" y1="234.1" x2="161.3" y2="241.7" stroke="#ee9d5a" stroke-width="7" stroke-linecap="round"/><ellipse cx="158.7" cy="206.5" rx="4" ry="4" fill="#e1e8ec" stroke="#182230" stroke-width="1.5"/><line x1="138.0" y1="185.8" x2="146.2" y2="210.8" stroke="#182230" stroke-width="12" stroke-linecap="round"/><line x1="138.0" y1="185.8" x2="146.2" y2="210.8" stroke="#5ab6f0" stroke-width="9" stroke-linecap="round"/><ellipse cx="151.3" cy="110.5" rx="21" ry="24" fill="#d2dbe1" stroke="#182230" stroke-width="2"/><ellipse cx="156.3" cy="114.0" rx="1.8" ry="2.2" fill="#182230"/><ellipse cx="166.2" cy="112.2" rx="1.8" ry="2.2" fill="#182230"/><ellipse cx="161.2" cy="121.1" rx="2.6" ry="3.2" fill="#7a3b4a" stroke="#182230" stroke-width="1"/><ellipse cx="146.2" cy="210.8" rx="4" ry="4" fill="#e1e8ec" stroke="#182230" stroke-width="1.5"/><polygon points="138.9,139.9 143.9,144.4 141.9,150.4 134.9,148.9 133.9,144.4" fill="#246a9e" stroke="#182230" stroke-width="1.2"/><line x1="138.9" y1="145.9" x2="128.8" y2="165.8" stroke="#182230" stroke-width="10" stroke-linecap="round"/><line x1="138.9" y1="145.9" x2="128.8" y2="165.8" stroke="#5ab6f0" stroke-width="7" stroke-linecap="round"/><line x1="128.8" y1="165.8" x2="131.0" y2="183.1" stroke="#182230" stroke-width="9" stroke-linecap="round"/><line x1="128.8" y1="165.8" x2="131.0" y2="183.1" stroke="#5ab6f0" stroke-width="6" stroke-linecap="round"/><ellipse cx="131.0" cy="183.1" rx="4" ry="5" fill="#5ab6f0" stroke="#182230" stroke-width="1.5"/><animate attributeName="display" values="none;none;inline;none;none;none" keyTimes="0.0000;0.2817;0.5634;0.7277;0.8920;0.9460" calcMode="discrete" dur="426ms" repeatCount="indefinite"/></g><g display="none"><ellipse cx="144.0" cy="242" rx="30" ry="6" fill="#0a0f15"/><line x1="132.0" y1="234.1" x2="140.1" y2="241.5" stroke="#182230" stroke-width="10" stroke-linecap="round"/><line x1="132.0" y1="234.1" x2="140.1" y2="241.5" stroke="#5ab6f0" stroke-width="7" stroke-linecap="round"/><line x1="145.4" y1="127.1" x2="144.9" y2="146.0" stroke="#182230" stroke-width="10" stroke-linecap="round"/><line x1="145.4" y1="127.1" x2="144.9" y2="146.0" stroke="#b6c2cc" stroke-width="7" stroke-linecap="round"/><polygon points="155.0,136.2 135.4,135.7 138.0,182.1 150.0,182.5" fill="#b6c2cc" stroke="#182230" stroke-width="2" stroke-linejoin="round"/><ellipse cx="144.0" cy="182.3" rx="10" ry="7" fill="#637487" stroke="#182230" stroke-width="2"/><line x1="153.2" y1="140.0" x2="160.0" y2="160.4" stroke="#182230" stroke-width="10" stroke-linecap="round"/><line x1="153.2" y1="140.0" x2="160.0" y2="160.4" stroke="#ee9d5a" stroke-width="7" stroke-linecap="round"/><line x1="160.0" y1="160.4" x2="158.2" y2="177.6" stroke="#182230" stroke-width="9" stroke-linecap="round"/><line x1="160.0" y1="160.4" x2="158.2" y2="177.6" stroke="#ee9d5a" stroke-width="6" stroke-linecap="round"/><ellipse cx="158.2" cy="177.6" rx="4" ry="5" fill="#ee9d5a" stroke="#182230" stroke-width="1.5"/><line x1="150.0" y1="181.2" x2="158.1" y2="205.4" stroke="#182230" stroke-width="12" stroke-linecap="round"/><line x1="150.0" y1="181.2" x2="158.1" y2="205.4" stroke="#ee9d5a" stroke-width="9" stroke-linecap="round"/><line x1="158.1" y1="205.4" x2="156.0" y2="231.9" stroke="#182230" stroke-width="10" stroke-linecap="round"/><line x1="158.1" y1="205.4" x2="156.0" y2="231.9" stroke="#ee9d5a" stroke-width="7" stroke-linecap="round"/><line x1="156.0" y1="233.9" x2="163.4" y2="241.4" stroke="#182230" stroke-width="10" stroke-linecap="round"/><line x1="156.0" y1="233.9" x2="163.4" y2="241.4" stroke="#ee9d5a" stroke-width="7" stroke-linecap="round"/><ellipse cx="158.1" cy="205.4" rx="4" ry="4" fill="#e1e8ec" stroke="#182230" stroke-width="1.5"/><line x1="143.2" y1="209.2" x2="132.0" y2="232.1" stroke="#182230" stroke-width="10" stroke-linecap="round"/><line x1="143.2" y1="209.2" x2="132.0" y2="232.1" stroke="#5ab6f0" stroke-width="7" stroke-linecap="round"/><ellipse cx="147.5" cy="107.0" rx="21" ry="24" fill="#d2dbe1" stroke="#182230" stroke-width="2"/><ellipse cx="152.5" cy="109.3" rx="1.8" ry="2.2" fill="#182230"/><ellipse cx="162.4" cy="107.5" rx="1.8" ry="2.2" fill="#182230"/><path d="M155.4,116.0 Q157.8,117.5 160.4,115.1" fill="none" stroke="#182230" stroke-width="1.2"/><line x1="138.0" y1="183.4" x2="143.2" y2="209.2" stroke="#182230" stroke-width="12" stroke-linecap="round"/><line x1="138.0" y1="183.4" x2="143.2" y2="209.2" stroke="#5ab6f0" stroke-width="9" stroke-linecap="round"/><ellipse cx="143.2" cy="209.2" rx="4" ry="4" fill="#e1e8ec" stroke="#182230" stroke-width="1.5"/><polygon points="136.9,137.0 141.9,141.5 139.9,147.5 132.9,146.0 131.9,141.5" fill="#246a9e" stroke="#182230" stroke-width="1.2"/><line x1="136.9" y1="143.0" x2="128.6" y2="163.8" stroke="#182230" stroke-width="10" stroke-linecap="round"/><line x1="136.9" y1="143.0" x2="128.6" y2="163.8" stroke="#5ab6f0" stroke-width="7" stroke-linecap="round"/><line x1="128.6" y1="163.8" x2="132.4" y2="180.8" stroke="#182230" stroke-width="9" stroke-linecap="round"/><line x1="128.6" y1="163.8" x2="132.4" y2="180.8" stroke="#5ab6f0" stroke-width="6" stroke-linecap="round"/><ellipse cx="132.4" cy="180.8" rx="4" ry="5" fill="#5ab6f0" stroke="#182230" stroke-width="1.5"/><animate attributeName="display" values="none;none;none;inline;none;none" keyTimes="0.0000;0.2817;0.5634;0.7277;0.8920;0.9460" calcMode="discrete" dur="426ms" repeatCount="indefinite"/></g><g display="none"><ellipse cx="144.0" cy="242" rx="30" ry="6" fill="#0a0f15"/><line x1="152.1" y1="138.5" x2="160.8" y2="157.1" stroke="#182230" stroke-width="10" stroke-linecap="round"/><line x1="152.1" y1="138.5" x2="160.8" y2="157.1" stroke="#ee9d5a" stroke-width="7" stroke-linecap="round"/><line x1="141.2" y1="208.2" x2="131.3" y2="232.3" stroke="#182230" stroke-width="10" stroke-linecap="round"/><line x1="141.2" y1="208.2" x2="131.3" y2="232.3" stroke="#5ab6f0" stroke-width="7" stroke-linecap="round"/><line x1="131.3" y1="234.3" x2="139.1" y2="241.7" stroke="#182230" stroke-width="10" stroke-linecap="round"/><line x1="131.3" y1="234.3" x2="139.1" y2="241.7" stroke="#5ab6f0" stroke-width="7" stroke-linecap="round"/><line x1="144.0" y1="125.5" x2="144.0" y2="144.5" stroke="#182230" stroke-width="10" stroke-linecap="round"/><line x1="144.0" y1="125.5" x2="144.0" y2="144.5" stroke="#b6c2cc" stroke-width="7" stroke-linecap="round"/><polygon points="153.8,134.5 134.2,134.5 138.0,181.0 150.0,181.0" fill="#b6c2cc" stroke="#182230" stroke-width="2" stroke-linejoin="round"/><ellipse cx="144.0" cy="181.0" rx="10" ry="7" fill="#637487" stroke="#182230" stroke-width="2"/><line x1="160.8" y1="157.1" x2="160.3" y2="174.6" stroke="#182230" stroke-width="9" stroke-linecap="round"/><line x1="160.8" y1="157.1" x2="160.3" y2="174.6" stroke="#ee9d5a" stroke-width="6" stroke-linecap="round"/><ellipse cx="160.3" cy="174.6" rx="4" ry="5" fill="#ee9d5a" stroke="#182230" stroke-width="1.5"/><line x1="150.0" y1="179.9" x2="157.5" y2="204.8" stroke="#182230" stroke-width="12" stroke-linecap="round"/><line x1="150.0" y1="179.9" x2="157.5" y2="204.8" stroke="#ee9d5a" stroke-width="9" stroke-linecap="round"/><line x1="157.5" y1="204.8" x2="156.7" y2="231.7" stroke="#182230" stroke-width="10" stroke-linecap="round"/><line x1="157.5" y1="204.8" x2="156.7" y2="231.7" stroke="#ee9d5a" stroke-width="7" stroke-linecap="round"/><line x1="156.7" y1="233.7" x2="164.5" y2="241.1" stroke="#182230" stroke-width="10" stroke-linecap="round"/><line x1="156.7" y1="233.7" x2="164.5" y2="241.1" stroke="#ee9d5a" stroke-width="7" stroke-linecap="round"/><ellipse cx="157.5" cy="204.8" rx="4" ry="4" fill="#e1e8ec" stroke="#182230" stroke-width="1.5"/><ellipse cx="145.4" cy="105.3" rx="21" ry="24" fill="#d2dbe1" stroke="#182230" stroke-width="2"/><ellipse cx="150.4" cy="106.9" rx="1.8" ry="2.2" fill="#182230"/><ellipse cx="160.3" cy="105.1" rx="1.8" ry="2.2" fill="#182230"/><path d="M153.5,113.6 Q156.0,115.2 158.5,112.7" fill="none" stroke="#182230" stroke-width="1.2"/><line x1="138.0" y1="182.1" x2="141.2" y2="208.2" stroke="#182230" stroke-width="12" stroke-linecap="round"/><line x1="138.0" y1="182.1" x2="141.2" y2="208.2" stroke="#5ab6f0" stroke-width="9" stroke-linecap="round"/><ellipse cx="141.2" cy="208.2" rx="4" ry="4" fill="#e1e8ec" stroke="#182230" stroke-width="1.5"/><polygon points="135.9,135.5 140.9,140.0 138.9,146.0 131.9,144.5 130.9,140.0" fill="#246a9e" stroke="#182230" stroke-width="1.2"/><line x1="135.9" y1="141.5" x2="128.6" y2="162.7" stroke="#182230" stroke-width="10" stroke-linecap="round"/><line x1="135.9" y1="141.5" x2="128.6" y2="162.7" stroke="#5ab6f0" stroke-width="7" stroke-linecap="round"/><line x1="128.6" y1="162.7" x2="133.1" y2="179.5" stroke="#182230" stroke-width="9" stroke-linecap="round"/><line x1="128.6" y1="162.7" x2="133.1" y2="179.5" stroke="#5ab6f0" stroke-width="6" stroke-linecap="round"/><ellipse cx="133.1" cy="179.5" rx="4" ry="5" fill="#5ab6f0" stroke="#182230" stroke-width="1.5"/><animate attributeName="display" values="none;none;none;none;inline;none" keyTimes="0.0000;0.2817;0.5634;0.7277;0.8920;0.9460" calcMode="discrete" dur="426ms" repeatCount="indefinite"/></g><g display="none"><ellipse cx="144.7" cy="242" rx="30" ry="6" fill="#0a0f15"/><line x1="154.7" y1="139.1" x2="165.4" y2="157.2" stroke="#182230" stroke-width="10" stroke-linecap="round"/><line x1="154.7" y1="139.1" x2="165.4" y2="157.2" stroke="#ee9d5a" stroke-width="7" stroke-linecap="round"/><line x1="141.9" y1="208.3" x2="131.2" y2="231.7" stroke="#182230" stroke-width="10" stroke-linecap="round"/><line x1="141.9" y1="208.3" x2="131.2" y2="231.7" stroke="#5ab6f0" stroke-width="7" stroke-linecap="round"/><line x1="131.2" y1="233.7" x2="138.7" y2="241.7" stroke="#182230" stroke-width="10" stroke-linecap="round"/><line x1="131.2" y1="233.7" x2="138.7" y2="241.7" stroke="#5ab6f0" stroke-width="7" stroke-linecap="round"/><line x1="147.2" y1="126.2" x2="146.4" y2="145.0" stroke="#182230" stroke-width="10" stroke-linecap="round"/><line x1="147.2" y1="126.2" x2="146.4" y2="145.0" stroke="#b6c2cc" stroke-width="7" stroke-linecap="round"/><polygon points="156.6,135.5 137.1,134.6 138.7,180.8 150.7,181.4" fill="#b6c2cc" stroke="#182230" stroke-width="2" stroke-linejoin="round"/><ellipse cx="144.7" cy="181.1" rx="10" ry="7" fill="#637487" stroke="#182230" stroke-width="2"/><line x1="165.4" y1="157.2" x2="167.5" y2="174.2" stroke="#182230" stroke-width="9" stroke-linecap="round"/><line x1="165.4" y1="157.2" x2="167.5" y2="174.2" stroke="#ee9d5a" stroke-width="6" stroke-linecap="round"/><line x1="150.7" y1="180.0" x2="159.5" y2="204.3" stroke="#182230" stroke-width="12" stroke-linecap="round"/><line x1="150.7" y1="180.0" x2="159.5" y2="204.3" stroke="#ee9d5a" stroke-width="9" stroke-linecap="round"/><ellipse cx="167.5" cy="174.2" rx="4" ry="5" fill="#ee9d5a" stroke="#182230" stroke-width="1.5"/><line x1="159.5" y1="204.3" x2="157.4" y2="230.9" stroke="#182230" stroke-width="10" stroke-linecap="round"/><line x1="159.5" y1="204.3" x2="157.4" y2="230.9" stroke="#ee9d5a" stroke-width="7" stroke-linecap="round"/><line x1="157.4" y1="232.9" x2="165.3" y2="240.0" stroke="#182230" stroke-width="10" stroke-linecap="round"/><line x1="157.4" y1="232.9" x2="165.3" y2="240.0" stroke="#ee9d5a" stroke-width="7" stroke-linecap="round"/><ellipse cx="159.5" cy="204.3" rx="4" ry="4" fill="#e1e8ec" stroke="#182230" stroke-width="1.5"/><ellipse cx="148.6" cy="106.0" rx="21" ry="24" fill="#d2dbe1" stroke="#182230" stroke-width="2"/><ellipse cx="153.6" cy="107.6" rx="1.8" ry="2.2" fill="#182230"/><ellipse cx="163.5" cy="105.8" rx="1.8" ry="2.2" fill="#182230"/><path d="M156.8,114.3 Q159.3,115.9 161.7,113.4" fill="none" stroke="#182230" stroke-width="1.2"/><line x1="138.7" y1="182.2" x2="141.9" y2="208.3" stroke="#182230" stroke-width="12" stroke-linecap="round"/><line x1="138.7" y1="182.2" x2="141.9" y2="208.3" stroke="#5ab6f0" stroke-width="9" stroke-linecap="round"/><ellipse cx="141.9" cy="208.3" rx="4" ry="4" fill="#e1e8ec" stroke="#182230" stroke-width="1.5"/><polygon points="138.4,136.0 143.4,140.5 141.4,146.5 134.4,145.0 133.4,140.5" fill="#246a9e" stroke="#182230" stroke-width="1.2"/><line x1="138.4" y1="142.0" x2="132.3" y2="163.1" stroke="#182230" stroke-width="10" stroke-linecap="round"/><line x1="138.4" y1="142.0" x2="132.3" y2="163.1" stroke="#5ab6f0" stroke-width="7" stroke-linecap="round"/><line x1="132.3" y1="163.1" x2="139.3" y2="179.0" stroke="#182230" stroke-width="9" stroke-linecap="round"/><line x1="132.3" y1="163.1" x2="139.3" y2="179.0" stroke="#5ab6f0" stroke-width="6" stroke-linecap="round"/><ellipse cx="139.3" cy="179.0" rx="4" ry="5" fill="#5ab6f0" stroke="#182230" stroke-width="1.5"/><animate attributeName="display" values="none;none;none;none;none;inline" keyTimes="0.0000;0.2817;0.5634;0.7277;0.8920;0.9460" calcMode="discrete" dur="426ms" repeatCount="indefinite"/></g></g></svg>
